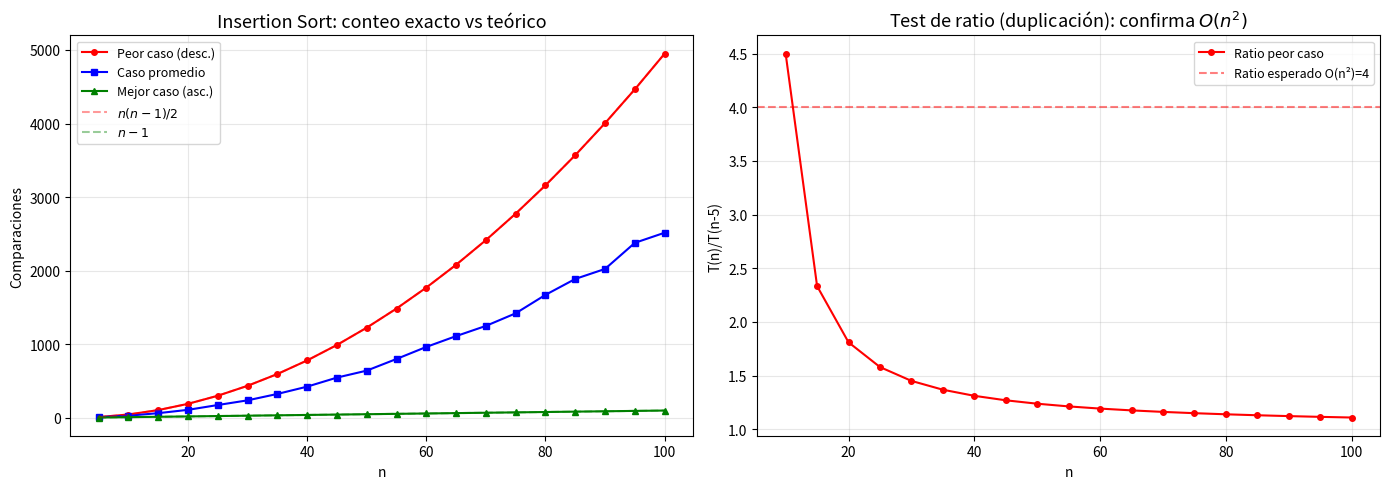
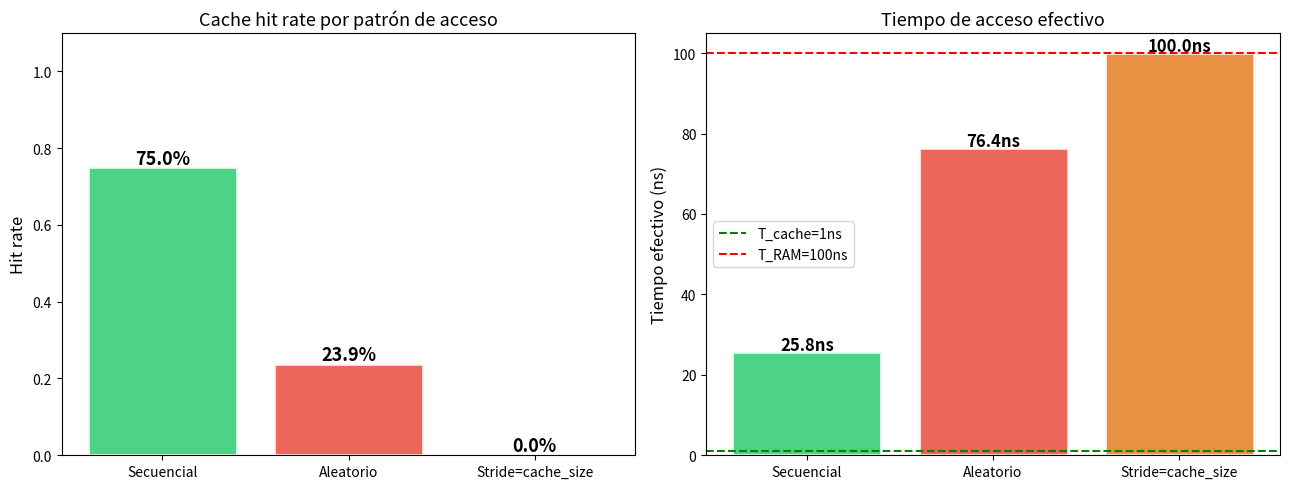

Write the Python code that produced these figures, in order. (Note: this script raises an exception after producing the figures.)
import numpy as np
import matplotlib.pyplot as plt

def count_ops_insertion_sort(arr):
    # Returns (sorted array, exact comparison count)
    a = arr.copy()
    comparisons = 0
    for i in range(1, len(a)):
        key = a[i]
        j = i - 1
        while j >= 0:
            comparisons += 1
            if a[j] > key:
                a[j+1] = a[j]
                j -= 1
            else:
                break
        a[j+1] = key
    return a, comparisons

# Measure empirically
sizes = list(range(5, 101, 5))
worst_ops, best_ops, avg_ops = [], [], []

for n in sizes:
    # Worst: reverse sorted
    _, wc = count_ops_insertion_sort(list(range(n, 0, -1)))
    worst_ops.append(wc)
    # Best: already sorted
    _, bc = count_ops_insertion_sort(list(range(n)))
    best_ops.append(bc)
    # Average: random
    trials = [count_ops_insertion_sort(list(np.random.permutation(n)))[1] for _ in range(20)]
    avg_ops.append(np.mean(trials))

ns = np.array(sizes)
fig, axes = plt.subplots(1, 2, figsize=(14, 5))

axes[0].plot(sizes, worst_ops, 'r-o', ms=4, label='Peor caso (desc.)')
axes[0].plot(sizes, avg_ops,   'b-s', ms=4, label='Caso promedio')
axes[0].plot(sizes, best_ops,  'g-^', ms=4, label='Mejor caso (asc.)')
axes[0].plot(ns, ns*(ns-1)/2, 'r--', alpha=0.4, label=r'$n(n-1)/2$')
axes[0].plot(ns, ns-1,        'g--', alpha=0.4, label=r'$n-1$')
axes[0].set_xlabel('n'); axes[0].set_ylabel('Comparaciones')
axes[0].set_title('Insertion Sort: conteo exacto vs teórico', fontsize=13)
axes[0].legend(fontsize=9); axes[0].grid(True, alpha=0.3)

# Ratio doubling test: if O(n^k), ratio ~ 2^k
ratios_worst = [worst_ops[i+1]/worst_ops[i] for i in range(len(worst_ops)-1)
                if worst_ops[i] > 0]
axes[1].plot(sizes[1:], ratios_worst, 'r-o', ms=4, label='Ratio peor caso')
axes[1].axhline(y=4, color='red', linestyle='--', alpha=0.5, label='Ratio esperado O(n²)=4')
axes[1].set_xlabel('n'); axes[1].set_ylabel('T(n)/T(n-5)')
axes[1].set_title('Test de ratio (duplicación): confirma $O(n^2)$', fontsize=13)
axes[1].legend(fontsize=9); axes[1].grid(True, alpha=0.3)

plt.tight_layout()
plt.show()

# Simulador de Máquina de Turing
# Ejemplo: reconocer el lenguaje 0^n 1^n (n >= 1)

class TuringMachine:
    def __init__(self, states, sigma, gamma, delta, q0, q_accept, q_reject, blank='_'):
        self.states = states
        self.sigma = sigma
        self.gamma = gamma
        self.delta = delta     # dict: (state, symbol) -> (new_state, write, direction)
        self.q0 = q0
        self.q_accept = q_accept
        self.q_reject = q_reject
        self.blank = blank

    def run(self, input_str, verbose=True, max_steps=1000):
        tape = list(input_str) + [self.blank] * 10
        head = 0
        state = self.q0
        steps = 0
        if verbose:
            print(f'Entrada: "{input_str}"')
            print(f'{"Paso":>4} | {"Estado":>8} | Cinta (cabezal=^)')
            print('-' * 55)

        while state not in (self.q_accept, self.q_reject) and steps < max_steps:
            sym = tape[head] if head < len(tape) else self.blank
            key = (state, sym)

            if verbose and steps < 25:
                tape_str = ''.join(tape[:max(head+3, 8)]).rstrip(self.blank)
                marked = tape_str[:head] + '[' + (tape_str[head] if head < len(tape_str) else '_') + ']' + tape_str[head+1:]
                print(f'{steps:>4} | {state:>8} | {marked}')

            if key not in self.delta:
                state = self.q_reject
                break

            new_state, write_sym, direction = self.delta[key]
            while head >= len(tape): tape.append(self.blank)
            tape[head] = write_sym
            head += 1 if direction == 'R' else -1
            if head < 0: head = 0
            state = new_state
            steps += 1

        result = 'ACEPTA' if state == self.q_accept else 'RECHAZA'
        if verbose:
            print(f'\nResultado: {result} (pasos: {steps})')
        return state == self.q_accept

# MT para L = {0^n 1^n | n >= 1}
# Estrategia: marcar un 0 con X, luego buscar un 1 y marcarlo con Y
# Repetir hasta que no queden 0s ni 1s sin marcar
delta_01n = {
    ('q0', '0'): ('q1', 'X', 'R'),   # marcar primer 0 como X, buscar 1
    ('q1', '0'): ('q1', '0', 'R'),   # saltar 0s no marcados
    ('q1', 'Y'): ('q1', 'Y', 'R'),   # saltar Ys ya marcadas
    ('q1', '1'): ('q2', 'Y', 'L'),   # marcar primer 1 como Y, volver
    ('q2', '0'): ('q2', '0', 'L'),   # volver a la izquierda
    ('q2', 'Y'): ('q2', 'Y', 'L'),
    ('q2', 'X'): ('q0', 'X', 'R'),   # llegamos a X, repetir
    ('q0', 'Y'): ('q3', 'Y', 'R'),   # no quedan 0s, verificar que no haya 1s
    ('q3', 'Y'): ('q3', 'Y', 'R'),
    ('q3', '_'): ('qA', '_', 'R'),   # solo Ys y blancos: aceptar
}

mt = TuringMachine(
    states={'q0','q1','q2','q3','qA','qR'},
    sigma={'0','1'}, gamma={'0','1','X','Y','_'},
    delta=delta_01n, q0='q0', q_accept='qA', q_reject='qR'
)

print('=== Caso 1: 0011 (debería ACEPTAR) ===')
mt.run('0011', verbose=True)
print()
print('=== Caso 2: 000111 (debería ACEPTAR) ===')
mt.run('000111', verbose=False)
print(f'  Resultado: {"ACEPTA" if mt.run("000111", verbose=False) else "RECHAZA"}')
print('=== Caso 3: 001 (debería RECHAZAR) ===')
print(f'  Resultado: {"ACEPTA" if mt.run("001", verbose=False) else "RECHAZA"}')
print('=== Caso 4: 0000 (debería RECHAZAR) ===')
print(f'  Resultado: {"ACEPTA" if mt.run("0000", verbose=False) else "RECHAZA"}')

# Simulador de DFA
# Ejemplo: DFA que acepta cadenas binarias divisibles por 3
# Los estados 0,1,2 representan el residuo modulo 3 del numero leido

class DFA:
    def __init__(self, states, sigma, delta, q0, accept):
        self.delta = delta   # dict: (state, symbol) -> new_state
        self.q0 = q0
        self.accept = accept

    def run(self, string):
        state = self.q0
        for sym in string:
            state = self.delta[(state, sym)]
        return state in self.accept

    def trace(self, string):
        state = self.q0
        print(f'Inicio: q{state}')
        for sym in string:
            new_state = self.delta[(state, sym)]
            print(f'  δ(q{state}, {sym}) = q{new_state}')
            state = new_state
        accepted = state in self.accept
        print(f'Estado final: q{state} → {"ACEPTA" if accepted else "RECHAZA"}')
        return accepted

# L = { w ∈ {0,1}* | valor binario de w es divisible por 3 }
# Estado i = residuo del número leído mod 3
# Si estamos en estado i y leemos bit b, el nuevo valor es 2i+b
# nuevo residuo = (2i + b) mod 3
delta_mod3 = {
    (0,'0'):0, (0,'1'):1,
    (1,'0'):2, (1,'1'):0,
    (2,'0'):1, (2,'1'):2,
}

dfa = DFA(states={0,1,2}, sigma={'0','1'}, delta=delta_mod3, q0=0, accept={0})

test_cases = ['0','11','110','1001','1111','1000','101']
print(f'{"Cadena":>8} | {"Valor":>6} | {"¿Div 3?":>8} | DFA')
print('-' * 38)
for s in test_cases:
    val = int(s, 2)
    expected = val % 3 == 0
    result = dfa.run(s)
    ok = '✓' if expected == result else '✗'
    print(f'{s:>8} | {val:>6} | {str(expected):>8} | {"ACEPTA" if result else "RECHAZA"} {ok}')

print()
print('Traza para 1001 (= 9, divisible por 3):')
dfa.trace('1001')

# Simulación de una CPU minimalista (arquitectura de acumulador)
# Arquitectura: registros A (acumulador), B, C, D; memoria de 16 palabras

class MinCPU:
    OPCODES = {
        0x01: 'LOAD',   # A <- Mem[addr]
        0x02: 'STORE',  # Mem[addr] <- A
        0x03: 'ADD',    # A <- A + Mem[addr]
        0x04: 'SUB',    # A <- A - Mem[addr]
        0x05: 'JMP',    # PC <- addr
        0x06: 'JZ',     # if A==0: PC <- addr
        0x07: 'HALT',   # stop
        0x08: 'LOADI',  # A <- immediate
    }

    def __init__(self, program, data=None, mem_size=64):
        self.mem = [0] * mem_size
        for i, byte in enumerate(program):
            self.mem[i] = byte
        if data:
            for addr, val in data.items():
                self.mem[addr] = val
        self.A = 0        # Acumulador
        self.PC = 0       # Program Counter
        self.halted = False
        self.cycles = 0
        self.trace_log = []

    def fetch(self):
        instr = self.mem[self.PC]
        self.PC += 1
        return instr

    def step(self):
        if self.halted: return
        opcode = self.fetch()
        name = self.OPCODES.get(opcode, '???')

        if opcode == 0x07:  # HALT
            self.halted = True
            self.trace_log.append(f'  HALT  | A={self.A}')
            return

        operand = self.fetch()

        if opcode == 0x01:   # LOAD
            self.A = self.mem[operand]
        elif opcode == 0x02: # STORE
            self.mem[operand] = self.A
        elif opcode == 0x03: # ADD
            self.A += self.mem[operand]
        elif opcode == 0x04: # SUB
            self.A -= self.mem[operand]
        elif opcode == 0x05: # JMP
            self.PC = operand
        elif opcode == 0x06: # JZ
            if self.A == 0:
                self.PC = operand
        elif opcode == 0x08: # LOADI
            self.A = operand

        self.trace_log.append(f'  {name:<6}  {operand:>3} | PC={self.PC:>2}, A={self.A}')
        self.cycles += 1

    def run(self, max_cycles=100):
        while not self.halted and self.cycles < max_cycles:
            self.step()
        return self.A

# Programa: calcular suma de 1+2+3+4+5 = 15
# Datos: mem[32]=1, mem[33]=2, ... mem[36]=5
# Suma acumulada en mem[40]
program = [
    0x08, 0,    # LOADI 0     -> A = 0
    0x02, 40,   # STORE 40    -> mem[40] = 0 (acum)
    0x08, 5,    # LOADI 5     -> A = 5 (contador)
    0x02, 41,   # STORE 41    -> mem[41] = 5
    # Loop: mem[44] = 4 (inicio del loop)
    0x01, 40,   # LOAD  40    -> A = acum      <- PC=8
    0x03, 41,   # ADD   41    -> A += contador  (INCORRECTO: sumamos el contador)
    0x02, 40,   # STORE 40    -> acum = A
    0x07,       # HALT
]

# Programa simplificado: suma 1+2+3+4+5 via LOADI
program2 = [
    0x08, 0,     # LOADI 0
    0x02, 50,    # STORE 50
    0x08, 1,     # LOADI 1
    0x02, 51,    # STORE 51  (datos: 1,2,3,4,5 en 51..55)
    0x08, 2, 0x02, 52,
    0x08, 3, 0x02, 53,
    0x08, 4, 0x02, 54,
    0x08, 5, 0x02, 55,
    # suma los 5 valores
    0x01, 50,    # A = 0
    0x03, 51,    # A += 1
    0x03, 52,    # A += 2
    0x03, 53,    # A += 3
    0x03, 54,    # A += 4
    0x03, 55,    # A += 5
    0x07,        # HALT
]

cpu = MinCPU(program2)
result = cpu.run()

print('Traza de ejecución (Fetch-Decode-Execute):')
print(f'  {"Instr":<8} {"Oper":>4} | Estado')
print('-' * 40)
for line in cpu.trace_log:
    print(line)
print(f'\nResultado en A: {result}  (esperado: 15)')
print(f'Ciclos totales: {cpu.cycles}')

import numpy as np
import matplotlib.pyplot as plt

# Simulación del efecto de la caché en el tiempo de acceso
# Modelo: cache de acceso directo (direct-mapped)

class DirectMappedCache:
    def __init__(self, cache_size, block_size=4):
        self.size = cache_size           # número de bloques
        self.block_size = block_size     # palabras por bloque
        self.tags = [-1] * cache_size    # tag almacenado en cada línea
        self.hits = 0
        self.misses = 0

    def access(self, address):
        block_num = address // self.block_size
        index = block_num % self.size    # línea de caché
        tag = block_num // self.size
        if self.tags[index] == tag:
            self.hits += 1
            return True
        else:
            self.misses += 1
            self.tags[index] = tag
            return False

    def hit_rate(self):
        total = self.hits + self.misses
        return self.hits / total if total > 0 else 0

# Comparar acceso secuencial vs aleatorio
mem_size = 1024
cache_size = 64

# Patrón 1: acceso secuencial (alta localidad)
cache1 = DirectMappedCache(cache_size)
for i in range(mem_size * 3):  # 3 pasadas
    cache1.access(i % mem_size)

# Patrón 2: acceso aleatorio (baja localidad)
rng = np.random.default_rng(42)
cache2 = DirectMappedCache(cache_size)
for addr in rng.integers(0, mem_size, mem_size * 3):
    cache2.access(int(addr))

# Patrón 3: acceso con stride (thrashing)
cache3 = DirectMappedCache(cache_size)
for i in range(mem_size * 3):
    cache3.access((i * cache_size) % mem_size)

patterns = ['Secuencial', 'Aleatorio', 'Stride=cache_size']
hit_rates = [cache1.hit_rate(), cache2.hit_rate(), cache3.hit_rate()]

T_cache, T_ram = 1, 100  # ns
t_eff = [h * T_cache + (1-h) * T_ram for h in hit_rates]

fig, axes = plt.subplots(1, 2, figsize=(13, 5))

colors = ['#2ECC71', '#E74C3C', '#E67E22']
bars = axes[0].bar(patterns, hit_rates, color=colors, alpha=0.85, edgecolor='white', linewidth=2)
for bar, h in zip(bars, hit_rates):
    axes[0].text(bar.get_x()+bar.get_width()/2, h+0.01, f'{h:.1%}',
                ha='center', fontsize=13, fontweight='bold')
axes[0].set_ylabel('Hit rate', fontsize=12)
axes[0].set_title('Cache hit rate por patrón de acceso', fontsize=13)
axes[0].set_ylim(0, 1.1)

bars2 = axes[1].bar(patterns, t_eff, color=colors, alpha=0.85, edgecolor='white', linewidth=2)
for bar, t in zip(bars2, t_eff):
    axes[1].text(bar.get_x()+bar.get_width()/2, t+0.5, f'{t:.1f}ns',
                ha='center', fontsize=12, fontweight='bold')
axes[1].axhline(y=T_cache, color='green', linestyle='--', label=f'T_cache={T_cache}ns')
axes[1].axhline(y=T_ram,   color='red',   linestyle='--', label=f'T_RAM={T_ram}ns')
axes[1].set_ylabel('Tiempo efectivo (ns)', fontsize=12)
axes[1].set_title('Tiempo de acceso efectivo', fontsize=13)
axes[1].legend(fontsize=10)

plt.tight_layout()
plt.show()

import threading
import time

# Demostración de race condition y su solución con lock

def test_counter(use_lock=False, n_threads=10, increments=10000):
    counter = [0]  # mutable via lista
    lock = threading.Lock()

    def worker():
        for _ in range(increments):
            if use_lock:
                with lock:
                    counter[0] += 1
            else:
                counter[0] += 1  # race condition!

    threads = [threading.Thread(target=worker) for _ in range(n_threads)]
    start = time.perf_counter()
    for t in threads: t.start()
    for t in threads: t.join()
    elapsed = time.perf_counter() - start
    expected = n_threads * increments
    return counter[0], expected, elapsed

# Sin lock
val_unsafe, expected, t1 = test_counter(use_lock=False)
# Con lock
val_safe, _,  t2 = test_counter(use_lock=True)

print(f'Sin lock:  valor={val_unsafe:>7}, esperado={expected}, error={expected-val_unsafe:>6}, t={t1:.3f}s')
print(f'Con lock:  valor={val_safe:>7},  esperado={expected}, error={expected-val_safe:>6},  t={t2:.3f}s')
print(f'\nOverhead del lock: {(t2-t1)/t1*100:.1f}% más lento')
print(f'Precio de correctitud: {t2/t1:.2f}x el tiempo')

# Ilustración del sistema de tipos en Python con type hints
# Python es dinámico y fuerte, pero admite anotaciones estáticas (PEP 484)

from typing import List, Dict, Optional, Union, Callable
import sys

# 1. Tipos básicos y verificación en tiempo de ejecución
def add_typed(a: int, b: int) -> int:
    if not isinstance(a, int) or not isinstance(b, int):
        raise TypeError(f'Se esperan int, se recibieron {type(a).__name__} y {type(b).__name__}')
    return a + b

# 2. Polimorfismo de tipos con Union
def stringify(val: Union[int, float, str, list]) -> str:
    if isinstance(val, list):
        return '[' + ', '.join(str(x) for x in val) + ']'
    return str(val)

# 3. Tipos genéricos
def first(lst: List) -> Optional[object]:
    return lst[0] if lst else None

# 4. Tipos funcionales (funciones como valores)
def apply_twice(f: Callable[[int], int], x: int) -> int:
    return f(f(x))

# Demostración
print('=== Sistema de tipos en Python ===')
print(f'add_typed(3, 4) = {add_typed(3, 4)}')
try:
    add_typed(3, '4')
except TypeError as e:
    print(f'TypeError: {e}')

print(f'stringify(42) = {stringify(42)}')
print(f'stringify(3.14) = {stringify(3.14)}')
print(f'stringify([1,2,3]) = {stringify([1, 2, 3])}')

double = lambda x: x * 2
print(f'apply_twice(double, 3) = {apply_twice(double, 3)}')

# 5. Comparación de representaciones en memoria
print('\n=== Tamaños en memoria ===')
for obj in [True, 1, 1.0, 'a', [], {}, (1,)]:
    print(f'  {repr(obj):<12} tipo={type(obj).__name__:<8} size={sys.getsizeof(obj):>5} bytes')

# Paradigma imperativo: simulación de un banco
# Estado explícito, mutación directa

# Estado global
accounts = {}
transaction_log = []

def create_account(owner: str, balance: float = 0.0) -> str:
    acc_id = f'ACC{len(accounts)+1:04d}'
    accounts[acc_id] = {'owner': owner, 'balance': balance}
    transaction_log.append(f'OPEN {acc_id} owner={owner} balance={balance}')
    return acc_id

def deposit(acc_id: str, amount: float) -> None:
    if acc_id not in accounts:
        raise ValueError(f'Cuenta {acc_id} no existe')
    accounts[acc_id]['balance'] += amount   # mutación directa
    transaction_log.append(f'DEPOSIT {acc_id} +{amount}')

def withdraw(acc_id: str, amount: float) -> bool:
    if accounts[acc_id]['balance'] >= amount:
        accounts[acc_id]['balance'] -= amount
        transaction_log.append(f'WITHDRAW {acc_id} -{amount}')
        return True
    transaction_log.append(f'FAILED_WITHDRAW {acc_id} -{amount} (insuficiente)')
    return False

def transfer(src: str, dst: str, amount: float) -> bool:
    if withdraw(src, amount):
        deposit(dst, amount)
        return True
    return False

# Ejecución imperativa: secuencia de instrucciones con efectos
a1 = create_account('Alice', 1000)
a2 = create_account('Bob', 500)
deposit(a1, 200)
withdraw(a2, 100)
transfer(a1, a2, 300)
withdraw(a2, 1000)  # fallará

print('=== Estado final ===')
for acc_id, info in accounts.items():
    print(f'  {acc_id}: {info["owner"]:>6} — ${info["balance"]:,.2f}')

print('\n=== Log de transacciones ===')
for entry in transaction_log:
    print(f'  {entry}')

from abc import ABC, abstractmethod
from typing import List
import math

# ABSTRACCIÓN + HERENCIA + POLIMORFISMO

class Shape(ABC):  # Clase abstracta: define interfaz
    def __init__(self, color: str = 'negro'):
        self.color = color  # estado encapsulado

    @abstractmethod
    def area(self) -> float: ...

    @abstractmethod
    def perimeter(self) -> float: ...

    def describe(self) -> str:  # método concreto compartido
        return (f'{type(self).__name__}(color={self.color}, '
                f'area={self.area():.4f}, perimeter={self.perimeter():.4f})')

    def __repr__(self):
        return self.describe()

class Circle(Shape):
    def __init__(self, radius: float, **kw):
        super().__init__(**kw)
        self.__radius = radius   # ENCAPSULAMIENTO: atributo privado

    @property
    def radius(self): return self.__radius

    @radius.setter
    def radius(self, r):
        if r <= 0: raise ValueError('Radio debe ser positivo')
        self.__radius = r

    def area(self) -> float: return math.pi * self.__radius ** 2
    def perimeter(self) -> float: return 2 * math.pi * self.__radius

class Rectangle(Shape):
    def __init__(self, w: float, h: float, **kw):
        super().__init__(**kw)
        self.w, self.h = w, h

    def area(self) -> float: return self.w * self.h
    def perimeter(self) -> float: return 2 * (self.w + self.h)

class Triangle(Shape):
    def __init__(self, a: float, b: float, c: float, **kw):
        super().__init__(**kw)
        if a+b <= c or a+c <= b or b+c <= a:
            raise ValueError('Lados inválidos para un triángulo')
        self.a, self.b, self.c = a, b, c

    def area(self) -> float:
        s = (self.a + self.b + self.c) / 2  # Heron
        return math.sqrt(s*(s-self.a)*(s-self.b)*(s-self.c))

    def perimeter(self) -> float: return self.a + self.b + self.c

# POLIMORFISMO: la misma función opera sobre distintos tipos
def total_area(shapes: List[Shape]) -> float:
    return sum(s.area() for s in shapes)  # dispatch dinámico

shapes: List[Shape] = [
    Circle(5, color='rojo'),
    Rectangle(4, 6, color='azul'),
    Triangle(3, 4, 5, color='verde'),
    Circle(2),
]

print('=== Polimorfismo en acción ===')
for s in shapes:
    print(f'  {s}')

print(f'\nÁrea total: {total_area(shapes):.4f}')

# HERENCIA múltiple
class Square(Rectangle):
    def __init__(self, side: float, **kw):
        super().__init__(side, side, **kw)

sq = Square(4)
print(f'\nSquare es-un Rectangle: {isinstance(sq, Rectangle)}')
print(f'Square es-un Shape:     {isinstance(sq, Shape)}')
print(f'MRO: {[c.__name__ for c in Square.__mro__]}')

from functools import reduce, partial
from typing import Callable, TypeVar, List, Iterable, Any
import operator

A = TypeVar('A')
B = TypeVar('B')

# 1. FUNCIONES PURAS
def pure_add(a: int, b: int) -> int:
    return a + b  # sin efectos secundarios, determinista

# 2. FUNCIONES DE ORDEN SUPERIOR implementadas desde cero
def my_map(f: Callable, xs: Iterable) -> list:
    return [f(x) for x in xs]

def my_filter(pred: Callable, xs: Iterable) -> list:
    return [x for x in xs if pred(x)]

def my_reduce(f: Callable, xs: list, initial=None):
    acc = initial if initial is not None else xs[0]
    for x in (xs if initial is not None else xs[1:]):
        acc = f(acc, x)
    return acc

# 3. COMPOSICIÓN DE FUNCIONES
def compose(*fns):
    # (f ∘ g)(x) = f(g(x))
    def composed(x):
        result = x
        for f in reversed(fns):
            result = f(result)
        return result
    return composed

# 4. CURRYING manual
def curry2(f):
    return lambda a: lambda b: f(a, b)

add = curry2(operator.add)
add5 = add(5)  # aplicación parcial: función que suma 5

# 5. CLAUSURA
def make_multiplier(factor: int) -> Callable[[int], int]:
    # 'factor' es capturado del entorno léxico
    return lambda x: x * factor

double = make_multiplier(2)
triple = make_multiplier(3)

# 6. PIPELINE funcional — mismo resultado que el bucle imperativo
data = list(range(1, 21))

# Imperativo:
result_imp = []
for x in data:
    if x % 2 == 0:
        result_imp.append(x ** 2)
total_imp = sum(result_imp)

# Funcional:
is_even  = lambda x: x % 2 == 0
square   = lambda x: x * x
pipeline = compose(
    lambda xs: my_reduce(operator.add, xs, 0),  # sum
    lambda xs: my_map(square, xs),              # map^2
    lambda xs: my_filter(is_even, xs),          # filter even
)
total_func = pipeline(data)

print('=== Funciones de orden superior ===')
print(f'map(x²,  [1..5]) = {my_map(square, range(1,6))}')
print(f'filter(par, [1..10]) = {my_filter(is_even, range(1,11))}')
print(f'reduce(+, [1..5]) = {my_reduce(operator.add, list(range(1,6)))}')

print('\n=== Clausuras ===')
print(f'double(7) = {double(7)},  triple(7) = {triple(7)}')

print('\n=== Currying ===')
print(f'add5(10) = {add5(10)}')

print('\n=== Pipeline funcional vs imperativo ===')
print(f'Σ(x² para x par en [1..20]) = {total_func}')
print(f'Mismo con imperativo        = {total_imp}')
print(f'Iguales: {total_func == total_imp}')

import operator
from functools import reduce

n = 20

# --- Imperativo ---
def sum_odd_sq_imperative(n: int) -> int:
    total = 0
    for x in range(1, n+1):
        if x % 2 != 0:
            total += x * x
    return total

# --- Funcional ---
def sum_odd_sq_functional(n: int) -> int:
    return reduce(
        operator.add,
        map(lambda x: x*x,
            filter(lambda x: x % 2 != 0,
                   range(1, n+1))),
        0
    )

# --- Declarativo (comprensión de lista) ---
def sum_odd_sq_declarative(n: int) -> int:
    return sum(x*x for x in range(1, n+1) if x % 2 != 0)

# --- OOP ---
class NumberStream:
    def __init__(self, iterable):
        self._data = list(iterable)

    def filter(self, pred):
        return NumberStream(x for x in self._data if pred(x))

    def map(self, f):
        return NumberStream(f(x) for x in self._data)

    def sum(self): return sum(self._data)

def sum_odd_sq_oop(n: int) -> int:
    return (NumberStream(range(1, n+1))
            .filter(lambda x: x % 2 != 0)
            .map(lambda x: x * x)
            .sum())

results = {
    'Imperativo':   sum_odd_sq_imperative(n),
    'Funcional':    sum_odd_sq_functional(n),
    'Declarativo':  sum_odd_sq_declarative(n),
    'OOP':          sum_odd_sq_oop(n),
}

print(f'Σ(x² para x impar en [1..{n}])')
print()
for paradigma, val in results.items():
    print(f'  {paradigma:<16}: {val}')

assert len(set(results.values())) == 1, 'Los resultados deben ser iguales'
print('\n✓ Todos los paradigmas producen el mismo resultado')

import ctypes
import sys

# Array de bajo nivel usando ctypes (similar a C)
class RawArray:
    def __init__(self, capacity: int = 4):
        self._n = 0
        self._cap = capacity
        self._arr = self._make_array(capacity)

    def _make_array(self, cap):
        return (cap * ctypes.py_object)()

    def __len__(self): return self._n

    def __getitem__(self, i):
        if not 0 <= i < self._n:
            raise IndexError('Índice fuera de rango')
        return self._arr[i]

    def append(self, val):
        if self._n == self._cap:
            self._resize(2 * self._cap)  # duplicar capacidad
        self._arr[self._n] = val
        self._n += 1

    def _resize(self, new_cap):
        new_arr = self._make_array(new_cap)
        for i in range(self._n):
            new_arr[i] = self._arr[i]
        self._arr = new_arr
        self._cap = new_cap

    def insert(self, i: int, val):
        if self._n == self._cap:
            self._resize(2 * self._cap)
        # Desplazar elementos a la derecha: O(n)
        for j in range(self._n, i, -1):
            self._arr[j] = self._arr[j-1]
        self._arr[i] = val
        self._n += 1

    def __repr__(self):
        return '[' + ', '.join(str(self._arr[i]) for i in range(self._n)) + ']'

# Demo y verificación del crecimiento de capacidad
a = RawArray()
print('Crecimiento dinámico (n, cap, size en bytes):')
print(f'  {"n":>4} | {"cap":>4}')
prev_cap = a._cap
for i in range(17):
    a.append(i * 10)
    if a._cap != prev_cap or i < 5:
        print(f'  {i+1:>4} | {a._cap:>4}  <- resize!' if a._cap != prev_cap else f'  {i+1:>4} | {a._cap:>4}')
        prev_cap = a._cap

a.insert(2, 999)
print(f'\nDespués de insert(2, 999): {a}')

from typing import Optional, TypeVar

T = TypeVar('T')

class Node:
    __slots__ = ('data', 'next')
    def __init__(self, data, nxt=None):
        self.data = data
        self.next = nxt

class LinkedList:
    def __init__(self):
        self.head: Optional[Node] = None
        self.tail: Optional[Node] = None
        self._size = 0

    def prepend(self, val):       # O(1)
        node = Node(val, self.head)
        self.head = node
        if self.tail is None:
            self.tail = node
        self._size += 1

    def append(self, val):        # O(1) con tail pointer
        node = Node(val)
        if self.tail:
            self.tail.next = node
        else:
            self.head = node
        self.tail = node
        self._size += 1

    def delete_first(self, val) -> bool:  # O(n)
        prev, curr = None, self.head
        while curr:
            if curr.data == val:
                if prev:
                    prev.next = curr.next
                else:
                    self.head = curr.next
                if curr.next is None:
                    self.tail = prev
                self._size -= 1
                return True
            prev, curr = curr, curr.next
        return False

    def reverse(self):            # O(n), O(1) espacio extra
        prev, curr = None, self.head
        self.tail = self.head
        while curr:
            nxt = curr.next
            curr.next = prev
            prev = curr
            curr = nxt
        self.head = prev

    def __len__(self): return self._size

    def __iter__(self):
        curr = self.head
        while curr:
            yield curr.data
            curr = curr.next

    def __repr__(self):
        return ' → '.join(str(x) for x in self) + ' → None'

ll = LinkedList()
for v in [10, 20, 30, 40, 50]:
    ll.append(v)
ll.prepend(0)

print(f'Lista:        {ll}')
print(f'Longitud:     {len(ll)}')
ll.delete_first(30)
print(f'Sin 30:       {ll}')
ll.reverse()
print(f'Invertida:    {ll}')

from collections import deque
from typing import Generic, TypeVar

T = TypeVar('T')

# --- Stack ---
class Stack:
    def __init__(self):
        self._data = []

    def push(self, val): self._data.append(val)
    def pop(self):
        if not self._data: raise IndexError('Stack vacío')
        return self._data.pop()
    def peek(self):
        if not self._data: raise IndexError('Stack vacío')
        return self._data[-1]
    def is_empty(self): return len(self._data) == 0
    def __len__(self): return len(self._data)
    def __repr__(self): return f'Stack({self._data})'

# --- Queue con lista circular interna ---
class Queue:
    def __init__(self, capacity=16):
        self._arr = [None] * capacity
        self._front = 0
        self._size = 0
        self._cap = capacity

    def enqueue(self, val):
        if self._size == self._cap:
            self._resize()
        rear = (self._front + self._size) % self._cap
        self._arr[rear] = val
        self._size += 1

    def dequeue(self):
        if self._size == 0: raise IndexError('Cola vacía')
        val = self._arr[self._front]
        self._front = (self._front + 1) % self._cap
        self._size -= 1
        return val

    def _resize(self):
        new_cap = 2 * self._cap
        new_arr = [None] * new_cap
        for i in range(self._size):
            new_arr[i] = self._arr[(self._front + i) % self._cap]
        self._arr = new_arr
        self._front = 0
        self._cap = new_cap

    def is_empty(self): return self._size == 0
    def __len__(self): return self._size

# Aplicación: verificador de paréntesis balanceados
def is_balanced(expr: str) -> bool:
    stack = Stack()
    pairs = {')': '(', ']': '[', '}': '{'}
    for ch in expr:
        if ch in '([{': stack.push(ch)
        elif ch in ')]}': 
            if stack.is_empty() or stack.pop() != pairs[ch]:
                return False
    return stack.is_empty()

# Aplicación: evaluador de expresiones postfijas (RPN)
def eval_rpn(tokens: list) -> float:
    stack = Stack()
    ops = {'+': lambda a,b: a+b, '-': lambda a,b: a-b,
           '*': lambda a,b: a*b, '/': lambda a,b: a/b}
    for tok in tokens:
        if tok in ops:
            b, a = stack.pop(), stack.pop()
            stack.push(ops[tok](a, b))
        else:
            stack.push(float(tok))
    return stack.pop()

print('=== Stack: paréntesis balanceados ===')
for expr in ['(a+b)*[c-{d/e}]', '((())', '{}[]()']:
    print(f'  {expr!r:25} -> {"OK" if is_balanced(expr) else "ERROR"}')

print('\n=== Stack: evaluador RPN ===')
# 3 4 + 2 * = (3+4)*2 = 14
tokens = ['3', '4', '+', '2', '*']
print(f'  {" ".join(tokens)} = {eval_rpn(tokens)}')
# 5 1 2 + 4 * + 3 - = 5+(1+2)*4-3 = 14
tokens2 = ['5','1','2','+','4','*','+','3','-']
print(f'  {" ".join(tokens2)} = {eval_rpn(tokens2)}')

print('\n=== Queue circular ===')
q = Queue(4)
for v in [10,20,30,40]:
    q.enqueue(v)
print(f'  Dequeue: {q.dequeue()}, {q.dequeue()}')
q.enqueue(50); q.enqueue(60)
while not q.is_empty():
    print(f'  Dequeue: {q.dequeue()}')

from typing import Optional, List, Tuple, Any

class HashMap:
    # Tabla hash con encadenamiento (separate chaining)
    _PRIME = 97  # tamaño inicial primo

    def __init__(self, capacity: int = None):
        self._m = capacity or self._PRIME
        self._buckets: List[List[Tuple]] = [[] for _ in range(self._m)]
        self._n = 0

    def _hash(self, key) -> int:
        return hash(key) % self._m

    def put(self, key, value):
        idx = self._hash(key)
        bucket = self._buckets[idx]
        for i, (k, v) in enumerate(bucket):
            if k == key:
                bucket[i] = (key, value)  # actualizar
                return
        bucket.append((key, value))
        self._n += 1
        if self.load_factor() > 0.75:
            self._rehash()

    def get(self, key, default=None):
        idx = self._hash(key)
        for k, v in self._buckets[idx]:
            if k == key: return v
        return default

    def delete(self, key) -> bool:
        idx = self._hash(key)
        bucket = self._buckets[idx]
        for i, (k, v) in enumerate(bucket):
            if k == key:
                bucket.pop(i)
                self._n -= 1
                return True
        return False

    def load_factor(self): return self._n / self._m

    def _rehash(self):
        old_buckets = self._buckets
        self._m = self._m * 2 + 1  # mantener impar
        self._buckets = [[] for _ in range(self._m)]
        self._n = 0
        for bucket in old_buckets:
            for k, v in bucket:
                self.put(k, v)

    def stats(self):
        lengths = [len(b) for b in self._buckets]
        used = sum(1 for l in lengths if l > 0)
        return {'m': self._m, 'n': self._n, 'load': self.load_factor(),
                'max_chain': max(lengths), 'used_buckets': used}

    def __contains__(self, key): return self.get(key) is not None
    def __setitem__(self, k, v): self.put(k, v)
    def __getitem__(self, k):
        v = self.get(k)
        if v is None: raise KeyError(k)
        return v

# Demo
hm = HashMap(7)  # capacidad inicial pequeña para ver rehash
words = 'to be or not to be that is the question whether tis nobler'.split()
for w in words:
    hm[w] = hm.get(w, 0) + 1

print('Frecuencia de palabras:')
for w in sorted(set(words)):
    print(f'  {w!r:12}: {hm[w]}')

print(f'\nEstadísticas: {hm.stats()}')

from typing import Optional, List

class BSTNode:
    __slots__ = ('key', 'val', 'left', 'right')
    def __init__(self, key, val=None):
        self.key = key
        self.val = val
        self.left: Optional['BSTNode'] = None
        self.right: Optional['BSTNode'] = None

class BST:
    def __init__(self):
        self.root: Optional[BSTNode] = None
        self._size = 0

    def insert(self, key, val=None):
        self.root = self._insert(self.root, key, val)

    def _insert(self, node, key, val):
        if node is None:
            self._size += 1
            return BSTNode(key, val)
        if key < node.key:
            node.left  = self._insert(node.left, key, val)
        elif key > node.key:
            node.right = self._insert(node.right, key, val)
        else:
            node.val = val  # actualizar
        return node

    def search(self, key) -> Optional[BSTNode]:
        node = self.root
        while node:
            if key == node.key: return node
            node = node.left if key < node.key else node.right
        return None

    def delete(self, key):
        self.root = self._delete(self.root, key)

    def _delete(self, node, key):
        if node is None: return None
        if key < node.key:
            node.left  = self._delete(node.left, key)
        elif key > node.key:
            node.right = self._delete(node.right, key)
        else:  # encontrado
            self._size -= 1
            if node.left is None:  return node.right
            if node.right is None: return node.left
            # Sucesor inorder: mínimo del subárbol derecho
            succ = node.right
            while succ.left: succ = succ.left
            node.key, node.val = succ.key, succ.val
            node.right = self._delete(node.right, succ.key)
            self._size += 1  # delete decremented
        return node

    def inorder(self) -> List:
        result = []
        def _io(node):
            if node:
                _io(node.left)
                result.append(node.key)
                _io(node.right)
        _io(self.root)
        return result

    def height(self) -> int:
        def _h(node):
            if node is None: return -1
            return 1 + max(_h(node.left), _h(node.right))
        return _h(self.root)

    def visualize(self):
        # Impresión lateral del árbol
        def _print(node, level=0, prefix='Root: '):
            if node:
                print(' ' * (level*4) + prefix + str(node.key))
                if node.left or node.right:
                    if node.left:  _print(node.left,  level+1, 'L--- ')
                    else:          print(' ' * ((level+1)*4) + 'L--- None')
                    if node.right: _print(node.right, level+1, 'R--- ')
                    else:          print(' ' * ((level+1)*4) + 'R--- None')
        _print(self.root)

bst = BST()
for k in [50, 30, 70, 20, 40, 60, 80, 10, 25]:
    bst.insert(k)

print('Árbol BST:')
bst.visualize()
print(f'\nInorder (debe ser ordenado): {bst.inorder()}')
print(f'Altura: {bst.height()}  (óptima para {bst._size} nodos: {int(__import__("math").log2(bst._size))})')

bst.delete(30)
print(f'\nDespués de eliminar 30, inorder: {bst.inorder()}')

import re
from dataclasses import dataclass
from typing import List, Iterator
from enum import Enum, auto

class TT(Enum):  # Token Types
    NUMBER   = auto()
    IDENT    = auto()
    PLUS     = auto()
    MINUS    = auto()
    STAR     = auto()
    SLASH    = auto()
    ASSIGN   = auto()
    LPAREN   = auto()
    RPAREN   = auto()
    IF       = auto()
    ELSE     = auto()
    WHILE    = auto()
    LET      = auto()
    RETURN   = auto()
    SEMICOL  = auto()
    LBRACE   = auto()
    RBRACE   = auto()
    LT       = auto()
    GT       = auto()
    EQ       = auto()
    EOF      = auto()

@dataclass
class Token:
    type: TT
    lexeme: str
    line: int
    col: int

    def __repr__(self):
        return f'Token({self.type.name}, {self.lexeme!r}, {self.line}:{self.col})'

class Lexer:
    KEYWORDS = {'if': TT.IF, 'else': TT.ELSE, 'while': TT.WHILE,
                'let': TT.LET, 'return': TT.RETURN}

    # Reglas: (patrón, tipo) — el orden importa
    TOKEN_SPEC = [
        (r'\d+(\.\d+)?',  TT.NUMBER),
        (r'[A-Za-z_]\w*',  TT.IDENT),  # identif. o keyword
        (r'==',             TT.EQ),
        (r'=',              TT.ASSIGN),
        (r'\+',            TT.PLUS),
        (r'-',              TT.MINUS),
        (r'\*',            TT.STAR),
        (r'/',              TT.SLASH),
        (r'\(',            TT.LPAREN),
        (r'\)',            TT.RPAREN),
        (r'\{',            TT.LBRACE),
        (r'\}',            TT.RBRACE),
        (r';',              TT.SEMICOL),
        (r'<',              TT.LT),
        (r'>',              TT.GT),
    ]

    def __init__(self, source: str):
        self.source = source
        self.pos = 0
        self.line = 1
        self.col = 1
        # Compilar todas las reglas en un único regex con grupos nombrados
        pattern = '|'.join(f'(?P<T{i}>{spec[0]})' for i, spec in enumerate(self.TOKEN_SPEC))
        self._master_re = re.compile(pattern)

    def tokenize(self) -> List[Token]:
        tokens = []
        for m in self._master_re.finditer(self.source):
            kind_idx = next(i for i, g in enumerate(m.groups()) if g is not None and m.lastgroup == f'T{i}')
            tt = self.TOKEN_SPEC[kind_idx][1]
            lexeme = m.group()
            # Calcular línea/columna
            start = m.start()
            line = self.source[:start].count('\n') + 1
            col  = start - self.source[:start].rfind('\n')
            # Keywords
            if tt == TT.IDENT and lexeme in self.KEYWORDS:
                tt = self.KEYWORDS[lexeme]
            tokens.append(Token(tt, lexeme, line, col))
        tokens.append(Token(TT.EOF, '', self.source.count('\n')+1, 0))
        return tokens

source = '''
let x = 3 + 4 * 2;
if (x > 5) {
    return x;
}
'''

lexer = Lexer(source)
tokens = lexer.tokenize()

print('Tokens generados:')
print(f'{"Tipo":<12} {"Lexema":<12} {"Pos"}')
print('-' * 38)
for tok in tokens:
    print(f'{tok.type.name:<12} {tok.lexeme!r:<12} {tok.line}:{tok.col}')

from dataclasses import dataclass, field
from typing import Optional, List, Union

# --- Nodos del AST ---
@dataclass
class NumLiteral:
    value: float
    def __repr__(self): return f'Num({self.value})'

@dataclass
class Identifier:
    name: str
    def __repr__(self): return f'Id({self.name})'

@dataclass
class BinOp:
    op: str
    left:  'ASTNode'
    right: 'ASTNode'
    def __repr__(self): return f'BinOp({self.op}, {self.left}, {self.right})'

@dataclass
class UnaryOp:
    op: str
    operand: 'ASTNode'
    def __repr__(self): return f'Unary({self.op}, {self.operand})'

@dataclass
class Assignment:
    name: str
    value: 'ASTNode'
    def __repr__(self): return f'Assign({self.name}, {self.value})'

ASTNode = Union[NumLiteral, Identifier, BinOp, UnaryOp, Assignment]

# --- Parser de descenso recursivo ---
class Parser:
    def __init__(self, tokens: List[Token]):
        self.tokens = tokens
        self.pos = 0

    @property
    def current(self) -> Token:
        return self.tokens[self.pos]

    def consume(self, expected: TT = None) -> Token:
        tok = self.current
        if expected and tok.type != expected:
            raise SyntaxError(f'Esperaba {expected.name}, encontré {tok.type.name} ({tok.lexeme!r}) en {tok.line}:{tok.col}')
        self.pos += 1
        return tok

    def parse(self) -> ASTNode:
        node = self.expr()
        self.consume(TT.EOF)
        return node

    def expr(self) -> ASTNode:                    # expr -> term ((+|-) term)*
        node = self.term()
        while self.current.type in (TT.PLUS, TT.MINUS):
            op = self.consume().lexeme
            node = BinOp(op, node, self.term())
        return node

    def term(self) -> ASTNode:                    # term -> factor ((*|/) factor)*
        node = self.factor()
        while self.current.type in (TT.STAR, TT.SLASH):
            op = self.consume().lexeme
            node = BinOp(op, node, self.factor())
        return node

    def factor(self) -> ASTNode:                  # factor -> NUM | IDENT | -factor | (expr)
        tok = self.current
        if tok.type == TT.NUMBER:
            self.consume()
            return NumLiteral(float(tok.lexeme))
        if tok.type == TT.IDENT:
            self.consume()
            return Identifier(tok.lexeme)
        if tok.type == TT.MINUS:
            self.consume()
            return UnaryOp('-', self.factor())
        if tok.type == TT.LPAREN:
            self.consume(TT.LPAREN)
            node = self.expr()
            self.consume(TT.RPAREN)
            return node
        raise SyntaxError(f'Token inesperado: {tok}')

# --- Evaluador del AST ---
def evaluate(node: ASTNode, env: dict = None) -> float:
    env = env or {}
    if isinstance(node, NumLiteral): return node.value
    if isinstance(node, Identifier):
        if node.name not in env: raise NameError(f'{node.name} no definido')
        return env[node.name]
    if isinstance(node, UnaryOp):
        return -evaluate(node.operand, env)
    if isinstance(node, BinOp):
        l, r = evaluate(node.left, env), evaluate(node.right, env)
        return {'+': l+r, '-': l-r, '*': l*r, '/': l/r}[node.op]
    raise ValueError(f'Nodo desconocido: {type(node)}')

# --- Impresión bonita del AST ---
def print_ast(node: ASTNode, indent: int = 0):
    prefix = '  ' * indent
    if isinstance(node, NumLiteral):
        print(f'{prefix}NumLiteral({node.value})')
    elif isinstance(node, Identifier):
        print(f'{prefix}Identifier({node.name})')
    elif isinstance(node, UnaryOp):
        print(f'{prefix}UnaryOp({node.op!r})')
        print_ast(node.operand, indent+1)
    elif isinstance(node, BinOp):
        print(f'{prefix}BinOp({node.op!r})')
        print_ast(node.left,  indent+1)
        print_ast(node.right, indent+1)

exprs = [
    ('3 + 4 * 2',    {}),
    ('(3 + 4) * 2',  {}),
    ('x * x - 1',    {'x': 5}),
    ('-(3 + 2) * 4', {}),
]

for src, env in exprs:
    toks = Lexer(src).tokenize()
    ast  = Parser(toks).parse()
    val  = evaluate(ast, env)
    print(f'\n--- {src!r} ---')
    print_ast(ast)
    print(f'Valor: {val}')

# Generación de código intermedio (3-address code) a partir del AST

class CodeGen:
    def __init__(self):
        self._temp_count = 0
        self._instructions: List[str] = []

    def _new_temp(self) -> str:
        self._temp_count += 1
        return f't{self._temp_count}'

    def emit(self, instr: str):
        self._instructions.append(instr)

    def gen(self, node: ASTNode) -> str:
        # Returns the name holding the result
        if isinstance(node, NumLiteral):
            t = self._new_temp()
            self.emit(f'{t} = {node.value}')
            return t
        if isinstance(node, Identifier):
            return node.name
        if isinstance(node, UnaryOp):
            operand = self.gen(node.operand)
            t = self._new_temp()
            self.emit(f'{t} = -{operand}')
            return t
        if isinstance(node, BinOp):
            left  = self.gen(node.left)
            right = self.gen(node.right)
            t = self._new_temp()
            self.emit(f'{t} = {left} {node.op} {right}')
            return t
        raise ValueError(f'Nodo desconocido: {type(node)}')

    def get_code(self) -> List[str]:
        return list(self._instructions)

# Tabla de símbolos básica
class SymbolTable:
    def __init__(self):
        self._table = {}
        self._scope_stack = [{}]

    def enter_scope(self):
        self._scope_stack.append({})

    def exit_scope(self):
        self._scope_stack.pop()

    def define(self, name: str, typ: str):
        self._scope_stack[-1][name] = {'type': typ, 'scope': len(self._scope_stack)}

    def lookup(self, name: str):
        for scope in reversed(self._scope_stack):
            if name in scope: return scope[name]
        raise NameError(f'Indefinido: {name!r}')

    def __repr__(self):
        return '\n'.join(
            f'  {name}: {info}'
            for scope in self._scope_stack
            for name, info in scope.items()
        )

# Test completo: lexer -> parser -> codegen
test_exprs = [
    '3 + 4 * 2',
    '(a + b) * (c - d)',
    '-(x * x) + 2 * x - 1',
]

for src in test_exprs:
    toks = Lexer(src).tokenize()
    ast  = Parser(toks).parse()
    cg   = CodeGen()
    result_var = cg.gen(ast)
    print(f'Expresión: {src!r}')
    print(f'Código intermedio (3AC):')
    for instr in cg.get_code():
        print(f'  {instr}')
    print(f'Resultado en: {result_var}')
    print()
